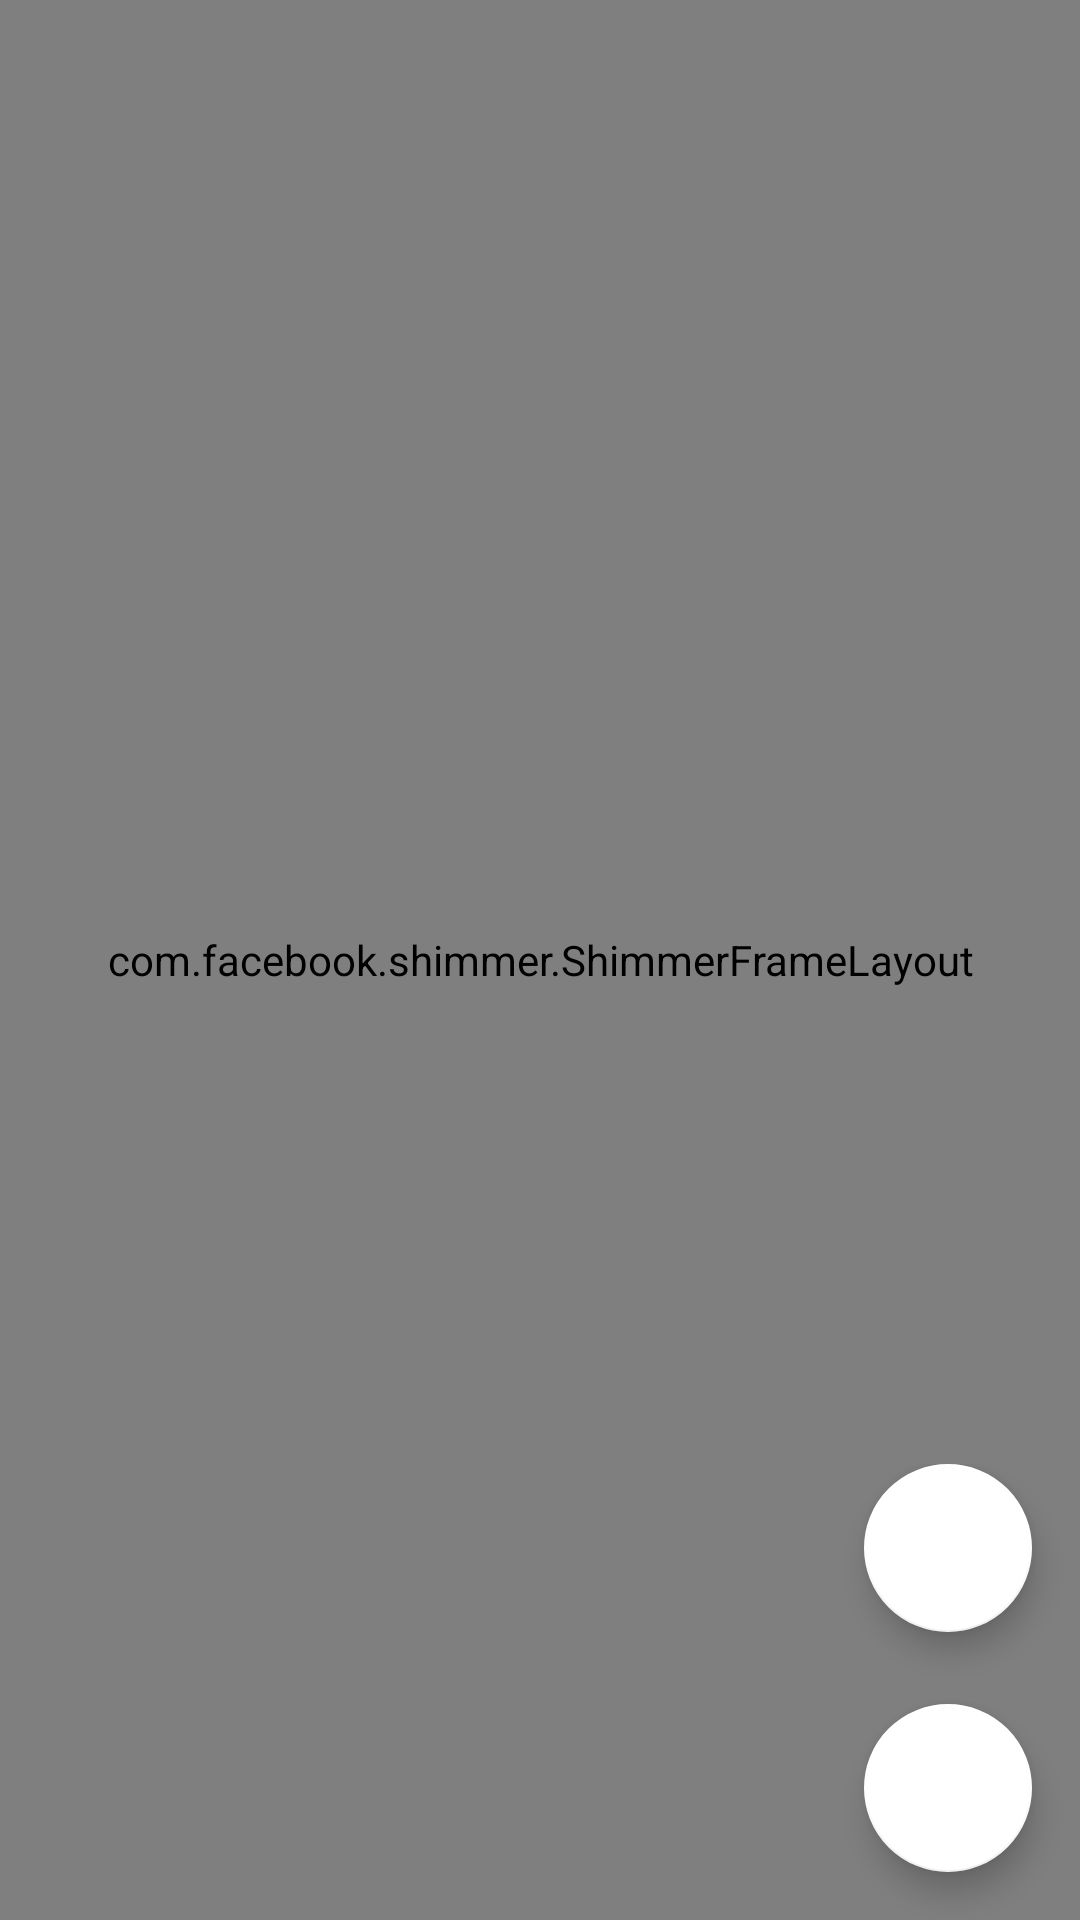

Produce the Android XML layout that renders to this screen, including the resource entries it uses.
<!-- AndroidManifest.xml: application theme Theme.MakeUpStore -->
<!-- res/layout/fragment_list_products.xml -->
<?xml version="1.0" encoding="utf-8"?>
<androidx.constraintlayout.widget.ConstraintLayout xmlns:android="http://schemas.android.com/apk/res/android"
    xmlns:app="http://schemas.android.com/apk/res-auto"
    xmlns:tools="http://schemas.android.com/tools"
    android:layout_width="match_parent"
    android:layout_height="match_parent"
    tools:context=".presentation.ui.makeup.list.ListFragment">

    <include
        android:id="@+id/shimmer"
        layout="@layout/shimmer_product_layout" />

    <include
        android:id="@+id/error_message"
        layout="@layout/error_message"
        android:visibility="gone" />

    <androidx.recyclerview.widget.RecyclerView
        android:id="@+id/rv_products"
        android:layout_width="0dp"
        android:layout_height="0dp"
        android:padding="8dp"
        app:layout_constraintBottom_toBottomOf="parent"
        app:layout_constraintEnd_toEndOf="parent"
        app:layout_constraintStart_toStartOf="parent"
        app:layout_constraintTop_toTopOf="parent"
        tools:itemCount="15"
        tools:listitem="@layout/item_product" />

    <androidx.constraintlayout.widget.ConstraintLayout
        android:layout_width="match_parent"
        android:layout_height="wrap_content"
        app:layout_constraintBottom_toBottomOf="parent"
        app:layout_constraintEnd_toEndOf="parent"
        app:layout_constraintStart_toStartOf="parent">

        <com.google.android.material.floatingactionbutton.FloatingActionButton
            android:id="@+id/fab_filter"
            android:layout_width="wrap_content"
            android:layout_height="wrap_content"
            android:layout_marginBottom="24dp"
            app:backgroundTint="@color/white"
            app:fabSize="normal"
            app:layout_constraintBottom_toTopOf="@+id/fab_favorite"
            app:layout_constraintEnd_toEndOf="@+id/fab_favorite"
            app:layout_constraintStart_toStartOf="@+id/fab_favorite"
            app:srcCompat="@drawable/ic_baseline_filter_alt_24"
            app:tint="@color/teal_700" />

        <com.google.android.material.floatingactionbutton.FloatingActionButton
            android:id="@+id/fab_favorite"
            android:layout_width="wrap_content"
            android:layout_height="wrap_content"
            android:layout_gravity="end"
            android:layout_marginEnd="16dp"
            android:layout_marginBottom="16dp"
            app:backgroundTint="@color/white"
            app:fabSize="normal"
            app:layout_constraintBottom_toBottomOf="parent"
            app:layout_constraintEnd_toEndOf="parent"
            app:srcCompat="@drawable/ic_baseline_favorite_24"
            app:tint="@color/teal_700" />

    </androidx.constraintlayout.widget.ConstraintLayout>

</androidx.constraintlayout.widget.ConstraintLayout>
<!-- res/layout/shimmer_product_layout.xml (included above) -->
<androidx.constraintlayout.widget.ConstraintLayout xmlns:android="http://schemas.android.com/apk/res/android"
    xmlns:app="http://schemas.android.com/apk/res-auto"
    android:layout_width="match_parent"
    android:layout_height="match_parent"
    app:layout_constraintBottom_toBottomOf="parent"
    app:layout_constraintEnd_toEndOf="parent"
    app:layout_constraintStart_toStartOf="parent"
    app:layout_constraintTop_toTopOf="parent">

    <com.facebook.shimmer.ShimmerFrameLayout
        android:id="@+id/shimmerLayout"
        android:layout_width="match_parent"
        android:layout_height="match_parent"
        app:layout_constraintBottom_toBottomOf="parent"
        app:layout_constraintEnd_toEndOf="parent"
        app:layout_constraintStart_toStartOf="parent"
        app:layout_constraintTop_toTopOf="parent"
        app:shimmer_repeat_mode="restart"
        app:shimmer_shape="radial">

        <androidx.constraintlayout.widget.ConstraintLayout
            android:layout_width="match_parent"
            android:layout_height="wrap_content">

            <include
                android:id="@+id/include"
                layout="@layout/item_shimmer_product_layout"
                android:layout_width="0dp"
                android:layout_height="wrap_content"
                app:layout_constraintEnd_toStartOf="@+id/include3"
                app:layout_constraintHorizontal_bias="0.5"
                app:layout_constraintStart_toStartOf="parent"
                app:layout_constraintTop_toTopOf="parent" />

            <include
                android:id="@+id/include3"
                layout="@layout/item_shimmer_product_layout"
                android:layout_width="0dp"
                android:layout_height="wrap_content"
                app:layout_constraintEnd_toEndOf="parent"
                app:layout_constraintHorizontal_bias="0.5"
                app:layout_constraintStart_toEndOf="@+id/include"
                app:layout_constraintTop_toTopOf="parent" />

            <include
                android:id="@+id/include4"
                layout="@layout/item_shimmer_product_layout"
                android:layout_width="0dp"
                android:layout_height="wrap_content"
                app:layout_constraintEnd_toEndOf="parent"
                app:layout_constraintStart_toStartOf="@+id/include3"
                app:layout_constraintTop_toBottomOf="@+id/include3" />

            <include
                android:id="@+id/include5"
                layout="@layout/item_shimmer_product_layout"
                android:layout_width="0dp"
                android:layout_height="wrap_content"
                app:layout_constraintEnd_toEndOf="@+id/include"
                app:layout_constraintStart_toStartOf="parent"
                app:layout_constraintTop_toBottomOf="@+id/include" />

            <include
                android:id="@+id/include6"
                layout="@layout/item_shimmer_product_layout"
                android:layout_width="0dp"
                android:layout_height="wrap_content"
                app:layout_constraintEnd_toEndOf="@+id/include5"
                app:layout_constraintStart_toStartOf="@+id/include5"
                app:layout_constraintTop_toBottomOf="@+id/include5" />

            <include
                android:id="@+id/include7"
                layout="@layout/item_shimmer_product_layout"
                android:layout_width="0dp"
                android:layout_height="wrap_content"
                app:layout_constraintEnd_toEndOf="parent"
                app:layout_constraintStart_toStartOf="@+id/include4"
                app:layout_constraintTop_toBottomOf="@+id/include4" />


        </androidx.constraintlayout.widget.ConstraintLayout>

    </com.facebook.shimmer.ShimmerFrameLayout>
</androidx.constraintlayout.widget.ConstraintLayout>
<!-- res/layout/error_message.xml (included above) -->
<?xml version="1.0" encoding="utf-8"?>
<androidx.constraintlayout.widget.ConstraintLayout xmlns:android="http://schemas.android.com/apk/res/android"
    xmlns:app="http://schemas.android.com/apk/res-auto"
    android:layout_width="match_parent"
    android:layout_height="match_parent">

    <TextView
        android:id="@+id/textView4"
        android:layout_width="wrap_content"
        android:layout_height="wrap_content"
        android:text="@string/error_search_items"
        android:textSize="24sp"
        app:layout_constraintBottom_toBottomOf="parent"
        app:layout_constraintEnd_toEndOf="parent"
        app:layout_constraintStart_toStartOf="parent"
        app:layout_constraintTop_toTopOf="parent" />

</androidx.constraintlayout.widget.ConstraintLayout>
<!-- res/layout/item_product.xml (included above) -->
<?xml version="1.0" encoding="utf-8"?>
<androidx.constraintlayout.widget.ConstraintLayout xmlns:android="http://schemas.android.com/apk/res/android"
    xmlns:app="http://schemas.android.com/apk/res-auto"
    xmlns:tools="http://schemas.android.com/tools"
    android:layout_width="match_parent"
    android:layout_height="wrap_content">

    <androidx.cardview.widget.CardView
        android:layout_width="match_parent"
        android:layout_height="wrap_content"
        android:layout_margin="8dp"
        app:cardCornerRadius="8dp"
        app:cardElevation="8dp"
        app:layout_constraintBottom_toBottomOf="parent"
        app:layout_constraintEnd_toEndOf="parent"
        app:layout_constraintStart_toStartOf="parent"
        app:layout_constraintTop_toTopOf="parent">

        <androidx.constraintlayout.widget.ConstraintLayout
            android:layout_width="match_parent"
            android:layout_height="wrap_content">

            <ImageView
                android:id="@+id/iv_photo"
                android:layout_width="match_parent"
                android:layout_height="100dp"
                android:layout_marginStart="8dp"
                android:layout_marginTop="8dp"
                android:layout_marginEnd="8dp"
                android:scaleType="centerCrop"
                app:layout_constraintEnd_toEndOf="parent"
                app:layout_constraintStart_toStartOf="parent"
                app:layout_constraintTop_toTopOf="parent"
                tools:srcCompat="@tools:sample/avatars" />

            <TextView
                android:id="@+id/tv_title"
                android:layout_width="0dp"
                android:layout_height="wrap_content"
                android:layout_marginStart="16dp"
                android:layout_marginTop="8dp"
                android:layout_marginEnd="16dp"
                android:maxLines="1"
                android:textSize="16sp"
                android:textStyle="bold"
                app:layout_constraintEnd_toEndOf="parent"
                app:layout_constraintStart_toStartOf="parent"
                app:layout_constraintTop_toBottomOf="@+id/iv_photo"
                tools:text="Paulo Henrique" />

            <TextView
                android:id="@+id/tv_brand"
                android:layout_width="0dp"
                android:layout_height="wrap_content"
                android:layout_marginStart="16dp"
                app:layout_constraintEnd_toEndOf="parent"
                app:layout_constraintStart_toStartOf="parent"
                app:layout_constraintTop_toBottomOf="@+id/tv_title"
                tools:text="Marca" />

            <RatingBar
                android:id="@+id/ratingBar"
                style="@style/Widget.AppCompat.RatingBar.Small"
                android:layout_width="wrap_content"
                android:layout_height="wrap_content"
                android:layout_marginStart="16dp"
                android:clickable="false"
                android:isIndicator="true"
                android:numStars="5"
                android:saveEnabled="false"
                app:layout_constraintStart_toStartOf="parent"
                app:layout_constraintTop_toBottomOf="@+id/tv_brand" />

            <TextView
                android:id="@+id/tv_description"
                android:layout_width="0dp"
                android:layout_height="wrap_content"
                android:layout_marginStart="16dp"
                android:layout_marginTop="4dp"
                android:layout_marginEnd="16dp"
                android:ellipsize="end"
                android:maxLines="2"
                android:textSize="16sp"
                app:layout_constraintEnd_toEndOf="parent"
                app:layout_constraintStart_toStartOf="parent"
                app:layout_constraintTop_toBottomOf="@+id/ratingBar"
                tools:text="TextView" />

            <TextView
                android:id="@+id/tv_price"
                android:layout_width="wrap_content"
                android:layout_height="wrap_content"
                android:layout_marginStart="16dp"
                android:layout_marginTop="8dp"
                android:layout_marginBottom="16dp"
                android:textSize="18sp"
                android:textStyle="bold"
                app:layout_constraintBottom_toBottomOf="parent"
                app:layout_constraintStart_toStartOf="parent"
                app:layout_constraintTop_toBottomOf="@+id/tv_description"
                tools:text="R$ 8,00" />

            <ImageView
                android:id="@+id/iv_favorite"
                android:layout_width="32dp"
                android:layout_height="32dp"
                android:layout_marginTop="8dp"
                android:layout_marginEnd="16dp"
                android:layout_marginBottom="16dp"
                android:visibility="gone"
                app:layout_constraintBottom_toBottomOf="parent"
                app:layout_constraintEnd_toEndOf="parent"
                app:layout_constraintTop_toBottomOf="@+id/tv_description"
                app:srcCompat="@drawable/ic_baseline_favorite_24" />

        </androidx.constraintlayout.widget.ConstraintLayout>
    </androidx.cardview.widget.CardView>

</androidx.constraintlayout.widget.ConstraintLayout>
<!-- res/layout/item_shimmer_product_layout.xml (included above) -->
<?xml version="1.0" encoding="utf-8"?>
<androidx.constraintlayout.widget.ConstraintLayout xmlns:android="http://schemas.android.com/apk/res/android"
    xmlns:app="http://schemas.android.com/apk/res-auto"
    android:layout_width="match_parent"
    android:layout_height="wrap_content"
    android:layout_margin="10dp"
    android:paddingTop="5dp"
    android:paddingBottom="5dp">

    <com.google.android.material.imageview.ShapeableImageView
        android:id="@+id/profileImage"
        android:layout_width="match_parent"
        android:layout_height="100dp"
        android:layout_margin="10dp"
        android:background="#B3B3B3"
        app:layout_constraintEnd_toEndOf="parent"
        app:layout_constraintStart_toStartOf="parent"
        app:layout_constraintTop_toTopOf="parent" />

    <TextView
        android:id="@+id/name"
        android:layout_width="match_parent"
        android:layout_height="wrap_content"
        android:layout_alignStart="@+id/desc"
        android:layout_alignParentTop="true"
        android:layout_alignParentEnd="true"
        android:layout_marginStart="16dp"
        android:layout_marginTop="8dp"
        android:layout_marginEnd="80dp"
        android:background="#B3B3B3"
        android:textAppearance="?android:attr/textAppearanceMedium"
        app:layout_constraintEnd_toEndOf="parent"
        app:layout_constraintStart_toStartOf="parent"
        app:layout_constraintTop_toBottomOf="@+id/profileImage" />

    <TextView
        android:id="@+id/desc"
        android:layout_width="120dp"
        android:layout_height="wrap_content"
        android:layout_below="@+id/name"
        android:layout_marginStart="16dp"
        android:layout_marginTop="8dp"
        android:background="#B3B3B3"
        android:textAppearance="?android:attr/textAppearanceSmall"
        app:layout_constraintStart_toStartOf="parent"
        app:layout_constraintTop_toBottomOf="@+id/name" />

    <TextView
        android:id="@+id/textView3"
        android:layout_width="match_parent"
        android:layout_height="wrap_content"
        android:layout_below="@+id/name"
        android:layout_marginStart="16dp"
        android:layout_marginTop="8dp"
        android:layout_marginEnd="16dp"
        android:background="#B3B3B3"
        android:lines="2"
        android:textAppearance="?android:attr/textAppearanceSmall"
        app:layout_constraintEnd_toEndOf="parent"
        app:layout_constraintStart_toStartOf="parent"
        app:layout_constraintTop_toBottomOf="@+id/desc" />

    <TextView
        android:id="@+id/textView2"
        android:layout_width="50dp"
        android:layout_height="wrap_content"
        android:layout_below="@+id/name"
        android:layout_marginStart="16dp"
        android:layout_marginTop="8dp"
        android:background="#B3B3B3"
        android:textAppearance="?android:attr/textAppearanceSmall"
        app:layout_constraintStart_toStartOf="parent"
        app:layout_constraintTop_toBottomOf="@+id/textView3" />
</androidx.constraintlayout.widget.ConstraintLayout>
<!-- resources referenced by this layout -->
<resources>
  <color name="teal_700">#FF018786</color>
  <color name="white">#FFFFFFFF</color>
  <string name="error_search_items">Erro ao buscar itens</string>
  <style name="Theme.MakeUpStore" parent="Theme.MaterialComponents.DayNight.DarkActionBar">
          
          <item name="colorPrimary">@color/purple_500</item>
          <item name="colorPrimaryVariant">@color/purple_700</item>
          <item name="colorOnPrimary">@color/white</item>
          
          <item name="colorSecondary">@color/teal_200</item>
          <item name="colorSecondaryVariant">@color/teal_700</item>
          <item name="colorOnSecondary">@color/black</item>
          
          <item name="android:statusBarColor" tools:targetApi="l">?attr/colorPrimaryVariant</item>
          
      </style>
  <color name="purple_500">#FF6200EE</color>
  <color name="purple_700">#FF3700B3</color>
  <color name="teal_200">#FF03DAC5</color>
  <color name="black">#FF000000</color>
</resources>
